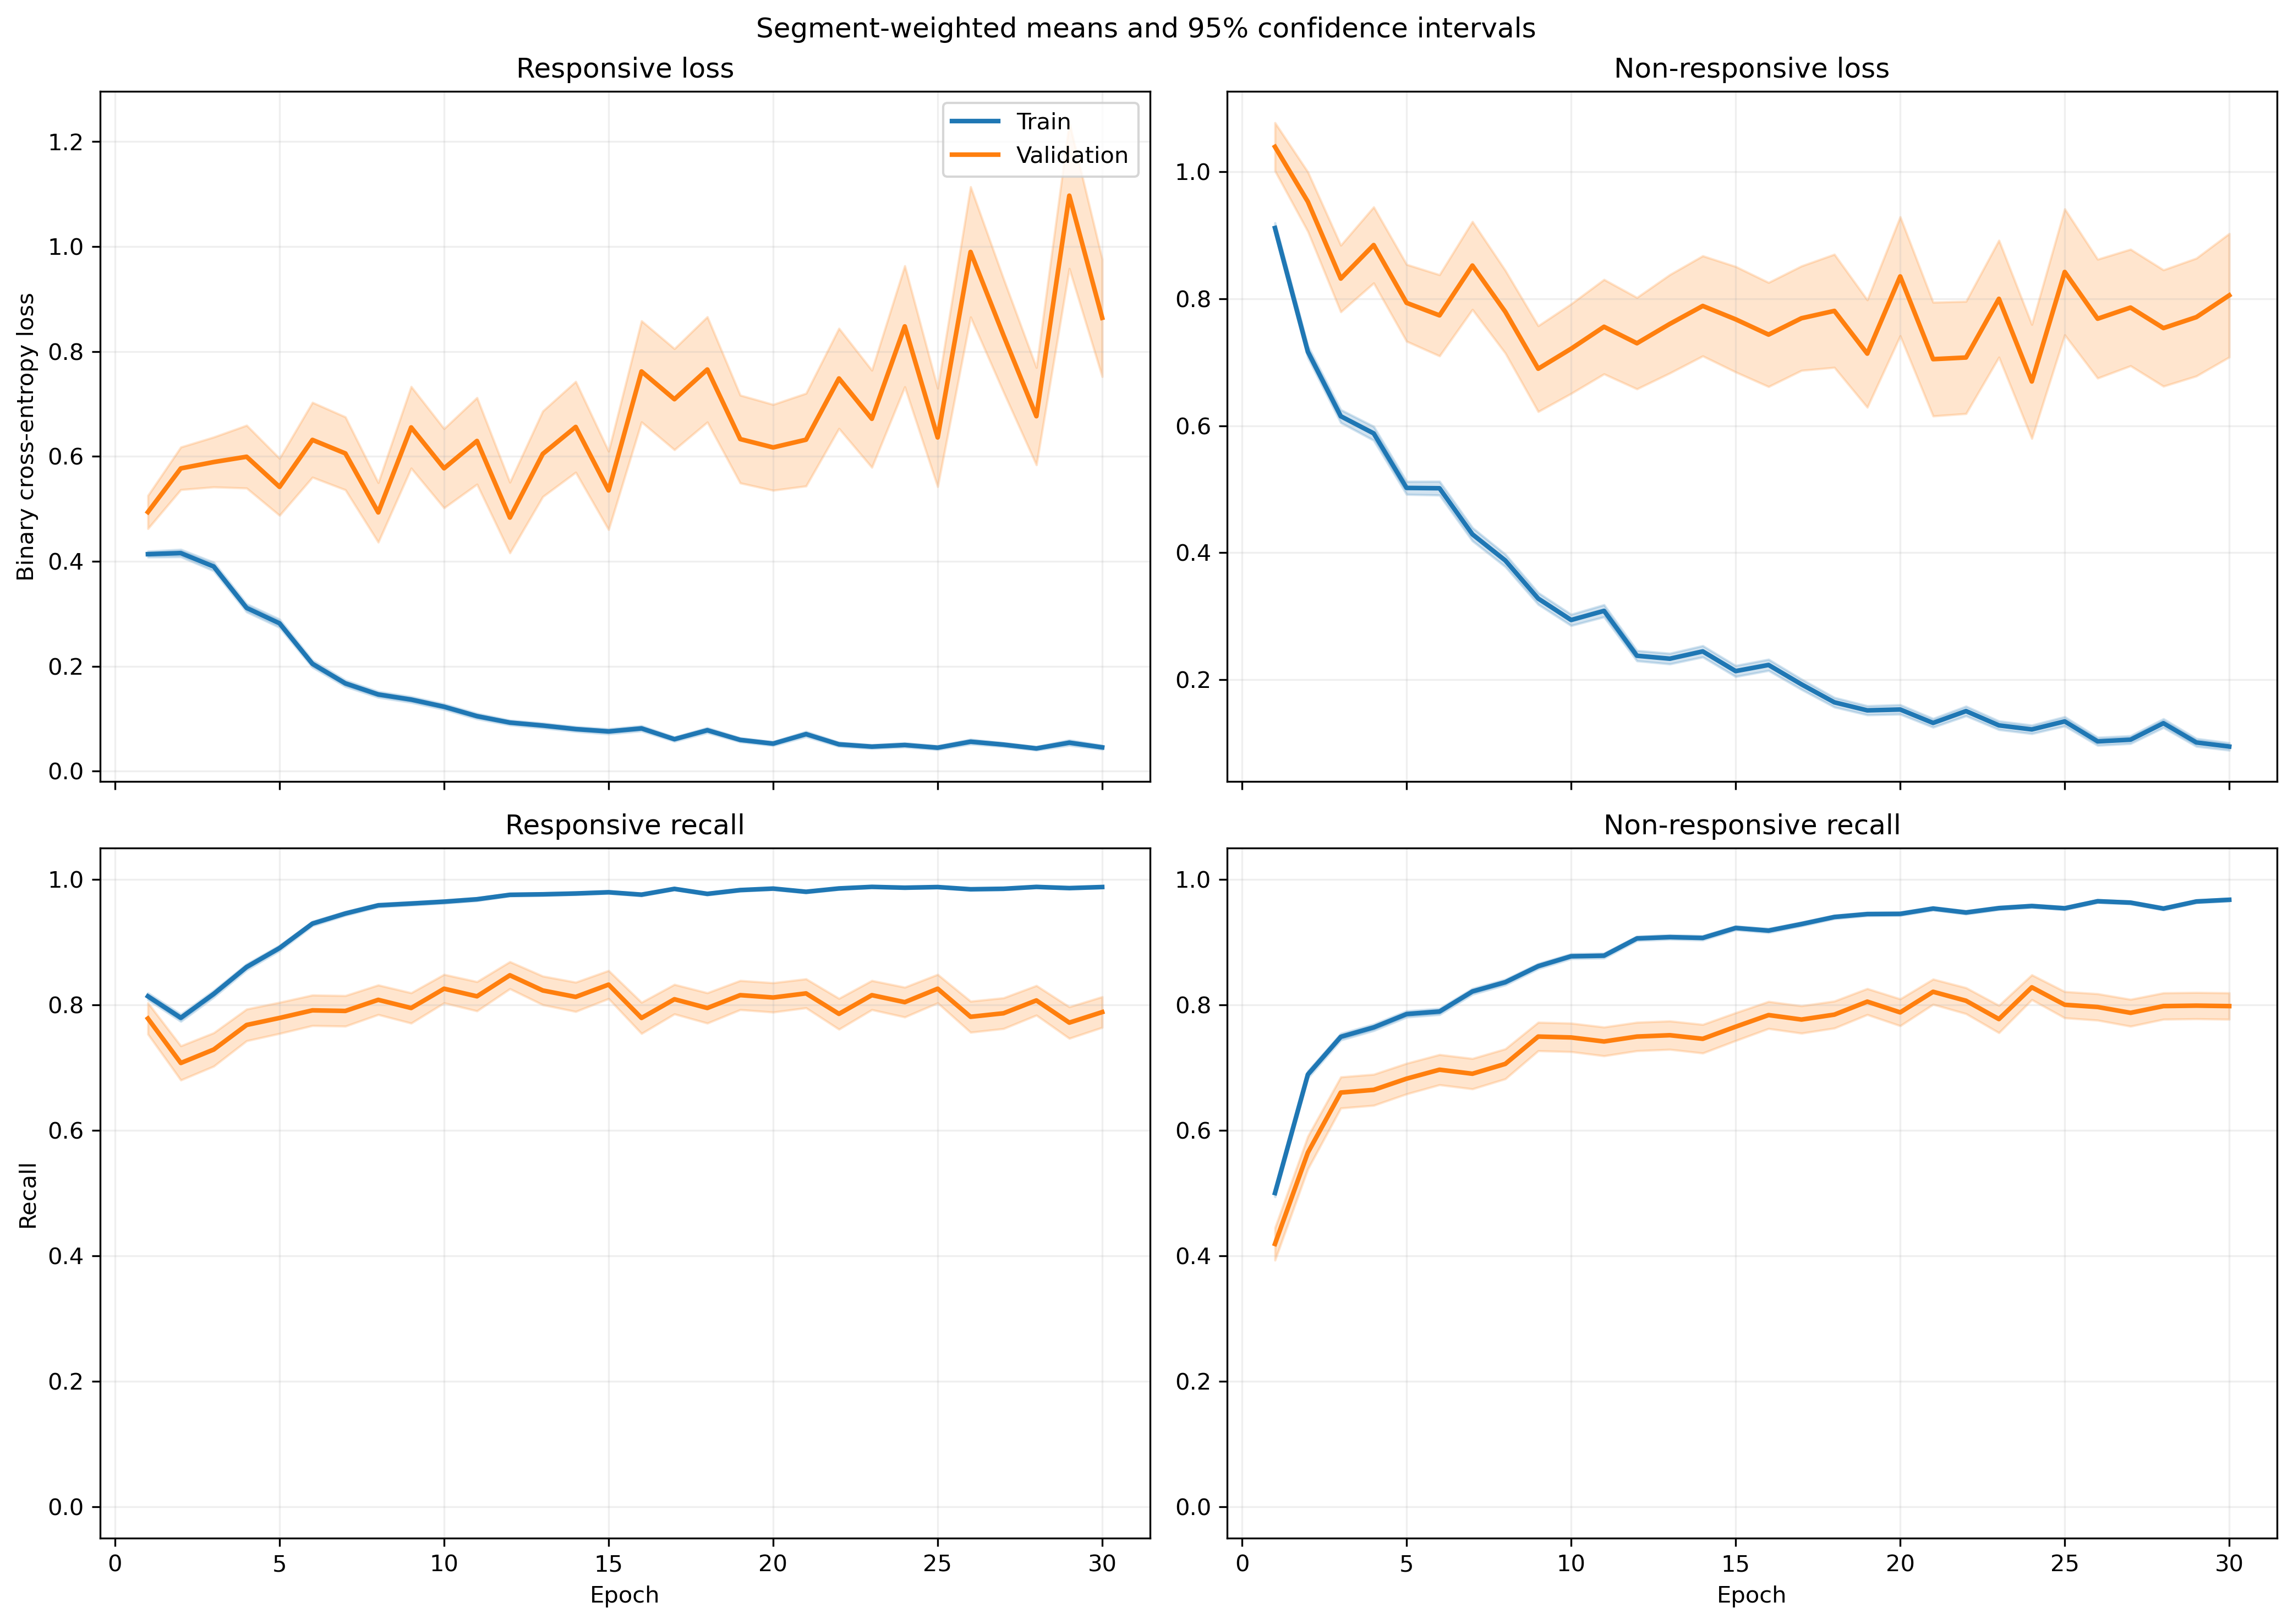

Source data for this figure (header and first rows):
fold, epoch, split, r_loss, r_loss_count, r_loss_sum, r_loss_sum_sq, r_recall, r_recall_count, r_recall_sum, r_recall_sum_sq, nr_loss, nr_loss_count, nr_loss_sum, nr_loss_sum_sq, nr_recall, nr_recall_count, nr_recall_sum, nr_recall_sum_sq
1, 1, train, 0.4481, 1063, 476.3, 374.8, 0.8034, 1063, 854.0, 854.0, 0.8284, 1401, 1161, 1463, 0.5425, 1401, 760.0, 760.0
1, 1, validation, 0.1688, 10, 1.688, 0.4147, 1.0, 10, 10.0, 10.0, , 0, 0.0, 0.0, , 0, 0.0, 0.0
1, 2, train, 0.4052, 1063, 430.7, 476.1, 0.7855, 1063, 835.0, 835.0, 0.7273, 1401, 1019, 1669, 0.6938, 1401, 972.0, 972.0
1, 2, validation, 0.07967, 10, 0.7967, 0.09103, 1.0, 10, 10.0, 10.0, , 0, 0.0, 0.0, , 0, 0.0, 0.0
1, 3, train, 0.385, 1063, 409.2, 747.7, 0.8504, 1063, 904.0, 904.0, 0.6901, 1401, 966.8, 2163, 0.7223, 1401, 1012, 1012
1, 3, validation, 0.04207, 10, 0.4207, 0.02504, 1.0, 10, 10.0, 10.0, , 0, 0.0, 0.0, , 0, 0.0, 0.0
1, 4, train, 0.2948, 1063, 313.4, 429.6, 0.8768, 1063, 932.0, 932.0, 0.6231, 1401, 873, 1810, 0.7452, 1401, 1044, 1044
1, 4, validation, 0.04993, 10, 0.4993, 0.04832, 1.0, 10, 10.0, 10.0, , 0, 0.0, 0.0, , 0, 0.0, 0.0
1, 5, train, 0.3352, 1063, 356.4, 577.3, 0.8749, 1063, 930.0, 930.0, 0.4572, 1401, 640.5, 1241, 0.7923, 1401, 1110, 1110
1, 5, validation, 0.1059, 10, 1.059, 0.2025, 1.0, 10, 10.0, 10.0, , 0, 0.0, 0.0, , 0, 0.0, 0.0
1, 6, train, 0.1489, 1063, 158.3, 157.2, 0.9586, 1063, 1019, 1019, 0.501, 1401, 702, 1435, 0.7709, 1401, 1080, 1080
1, 6, validation, 0.03574, 10, 0.3574, 0.02328, 1.0, 10, 10.0, 10.0, , 0, 0.0, 0.0, , 0, 0.0, 0.0
1, 7, train, 0.1998, 1063, 212.4, 269.3, 0.9294, 1063, 988.0, 988.0, 0.3214, 1401, 450.3, 938.7, 0.8708, 1401, 1220, 1220
1, 7, validation, 0.02932, 10, 0.2932, 0.02402, 1.0, 10, 10.0, 10.0, , 0, 0.0, 0.0, , 0, 0.0, 0.0
1, 8, train, 0.1493, 1063, 158.7, 224.2, 0.9595, 1063, 1020, 1020, 0.3377, 1401, 473.1, 1005, 0.8408, 1401, 1178, 1178
1, 8, validation, 0.01687, 10, 0.1687, 0.004048, 1.0, 10, 10.0, 10.0, , 0, 0.0, 0.0, , 0, 0.0, 0.0
1, 9, train, 0.145, 1063, 154.1, 176.4, 0.9567, 1063, 1017, 1017, 0.2813, 1401, 394.1, 760.9, 0.8787, 1401, 1231, 1231
1, 9, validation, 0.01492, 10, 0.1492, 0.003436, 1.0, 10, 10.0, 10.0, , 0, 0.0, 0.0, , 0, 0.0, 0.0
1, 10, train, 0.1293, 1063, 137.4, 154.7, 0.968, 1063, 1029, 1029, 0.2465, 1401, 345.3, 587.7, 0.8865, 1401, 1242, 1242
1, 10, validation, 0.04446, 10, 0.4446, 0.06449, 1.0, 10, 10.0, 10.0, , 0, 0.0, 0.0, , 0, 0.0, 0.0
1, 11, train, 0.06301, 1063, 66.98, 87.95, 0.9859, 1063, 1048, 1048, 0.4507, 1401, 631.5, 1543, 0.8073, 1401, 1131, 1131
1, 11, validation, 0.009349, 10, 0.09349, 0.001918, 1.0, 10, 10.0, 10.0, , 0, 0.0, 0.0, , 0, 0.0, 0.0
1, 12, train, 0.1333, 1063, 141.7, 291.7, 0.9708, 1063, 1032, 1032, 0.1659, 1401, 232.4, 495.1, 0.9315, 1401, 1305, 1305
1, 12, validation, 0.02059, 10, 0.2059, 0.01154, 1.0, 10, 10.0, 10.0, , 0, 0.0, 0.0, , 0, 0.0, 0.0
1, 13, train, 0.09104, 1063, 96.77, 94.39, 0.9774, 1063, 1039, 1039, 0.2101, 1401, 294.4, 516.9, 0.9122, 1401, 1278, 1278
1, 13, validation, 0.06354, 10, 0.6354, 0.08719, 1.0, 10, 10.0, 10.0, , 0, 0.0, 0.0, , 0, 0.0, 0.0
1, 14, train, 0.05888, 1063, 62.58, 65.5, 0.9849, 1063, 1047, 1047, 0.4689, 1401, 656.9, 1884, 0.8287, 1401, 1161, 1161
1, 14, validation, 0.01976, 10, 0.1976, 0.0145, 1.0, 10, 10.0, 10.0, , 0, 0.0, 0.0, , 0, 0.0, 0.0
1, 15, train, 0.1533, 1063, 162.9, 411.8, 0.9558, 1063, 1016, 1016, 0.153, 1401, 214.4, 533.9, 0.94, 1401, 1317, 1317
1, 15, validation, 0.02773, 10, 0.2773, 0.02998, 1.0, 10, 10.0, 10.0, , 0, 0.0, 0.0, , 0, 0.0, 0.0
1, 16, train, 0.05553, 1063, 59.03, 104.9, 0.9887, 1063, 1051, 1051, 0.1818, 1401, 254.7, 674.9, 0.9322, 1401, 1306, 1306
1, 16, validation, 0.006462, 10, 0.06462, 0.0008852, 1.0, 10, 10.0, 10.0, , 0, 0.0, 0.0, , 0, 0.0, 0.0
1, 17, train, 0.08641, 1063, 91.85, 175.3, 0.9765, 1063, 1038, 1038, 0.133, 1401, 186.3, 418.9, 0.9486, 1401, 1329, 1329
1, 17, validation, 0.008973, 10, 0.08973, 0.00129, 1.0, 10, 10.0, 10.0, , 0, 0.0, 0.0, , 0, 0.0, 0.0
1, 18, train, 0.05838, 1063, 62.06, 95.64, 0.984, 1063, 1046, 1046, 0.1934, 1401, 270.9, 654.3, 0.9279, 1401, 1300, 1300
1, 18, validation, 0.01163, 10, 0.1163, 0.002708, 1.0, 10, 10.0, 10.0, , 0, 0.0, 0.0, , 0, 0.0, 0.0
1, 19, train, 0.06975, 1063, 74.15, 144.6, 0.9802, 1063, 1042, 1042, 0.1135, 1401, 159, 426.6, 0.96, 1401, 1345, 1345
1, 19, validation, 0.007109, 10, 0.07109, 0.001035, 1.0, 10, 10.0, 10.0, , 0, 0.0, 0.0, , 0, 0.0, 0.0
1, 20, train, 0.03912, 1063, 41.58, 76.68, 0.9915, 1063, 1054, 1054, 0.1278, 1401, 179, 542.2, 0.9572, 1401, 1341, 1341
1, 20, validation, 0.006773, 10, 0.06773, 0.001346, 1.0, 10, 10.0, 10.0, , 0, 0.0, 0.0, , 0, 0.0, 0.0
1, 21, train, 0.1005, 1063, 106.8, 221.6, 0.9718, 1063, 1033, 1033, 0.06937, 1401, 97.19, 221.6, 0.9743, 1401, 1365, 1365
1, 21, validation, 0.01989, 10, 0.1989, 0.005361, 1.0, 10, 10.0, 10.0, , 0, 0.0, 0.0, , 0, 0.0, 0.0
1, 22, train, 0.03551, 1063, 37.75, 104.1, 0.9906, 1063, 1053, 1053, 0.2167, 1401, 303.6, 1047, 0.9279, 1401, 1300, 1300
1, 22, validation, 0.001744, 10, 0.01744, 4.338116082180932e-05, 1.0, 10, 10.0, 10.0, , 0, 0.0, 0.0, , 0, 0.0, 0.0
1, 23, train, 0.0664, 1063, 70.58, 168.8, 0.9821, 1063, 1044, 1044, 0.09624, 1401, 134.8, 384.2, 0.9686, 1401, 1357, 1357
1, 23, validation, 0.009352, 10, 0.09352, 0.001725, 1.0, 10, 10.0, 10.0, , 0, 0.0, 0.0, , 0, 0.0, 0.0
1, 24, train, 0.1087, 1063, 115.6, 213.4, 0.9633, 1063, 1024, 1024, 0.07763, 1401, 108.8, 241.8, 0.9722, 1401, 1362, 1362
1, 24, validation, 0.02533, 10, 0.2533, 0.03581, 1.0, 10, 10.0, 10.0, , 0, 0.0, 0.0, , 0, 0.0, 0.0
1, 25, train, 0.05609, 1063, 59.63, 83.95, 0.9849, 1063, 1047, 1047, 0.09502, 1401, 133.1, 342, 0.9636, 1401, 1350, 1350
1, 25, validation, 0.009437, 10, 0.09437, 0.003543, 1.0, 10, 10.0, 10.0, , 0, 0.0, 0.0, , 0, 0.0, 0.0
1, 26, train, 0.05011, 1063, 53.27, 163.5, 0.9878, 1063, 1050, 1050, 0.114, 1401, 159.7, 467.1, 0.9593, 1401, 1344, 1344
1, 26, validation, 0.004936, 10, 0.04936, 0.0007606, 1.0, 10, 10.0, 10.0, , 0, 0.0, 0.0, , 0, 0.0, 0.0
1, 27, train, 0.06392, 1063, 67.95, 97.54, 0.9765, 1063, 1038, 1038, 0.1164, 1401, 163, 371, 0.9572, 1401, 1341, 1341
1, 27, validation, 0.003756, 10, 0.03756, 0.0002353, 1.0, 10, 10.0, 10.0, , 0, 0.0, 0.0, , 0, 0.0, 0.0
1, 28, train, 0.05341, 1063, 56.77, 96.98, 0.9849, 1063, 1047, 1047, 0.1008, 1401, 141.2, 319.8, 0.9615, 1401, 1347, 1347
1, 28, validation, 0.02035, 10, 0.2035, 0.01084, 1.0, 10, 10.0, 10.0, , 0, 0.0, 0.0, , 0, 0.0, 0.0
1, 29, train, 0.1694, 1063, 180.1, 682.7, 0.9548, 1063, 1015, 1015, 0.06274, 1401, 87.9, 219.4, 0.9772, 1401, 1369, 1369
1, 29, validation, 0.00366, 10, 0.0366, 0.0003083, 1.0, 10, 10.0, 10.0, , 0, 0.0, 0.0, , 0, 0.0, 0.0
1, 30, train, 0.02598, 1063, 27.62, 31.7, 0.9934, 1063, 1056, 1056, 0.07904, 1401, 110.7, 267.7, 0.9722, 1401, 1362, 1362
1, 30, validation, 0.004421, 10, 0.04421, 0.0005308, 1.0, 10, 10.0, 10.0, , 0, 0.0, 0.0, , 0, 0.0, 0.0
... 1,140 more rows
